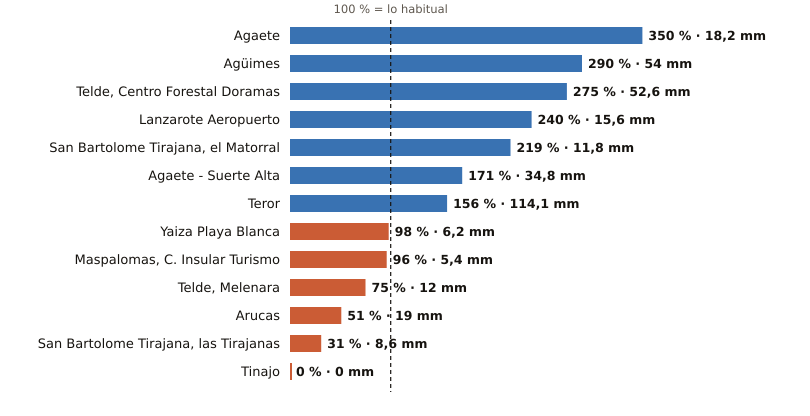

The table this chart was drawn from, first rows:
estacion, provincia, indicativo, mm_otono, referencia_mm, pct, periodo_referencia, hasta, hora
Agaete, Las Palmas, C619X, 18.2, 5.2, 350, 2009-2025, 2026-10-22, 15
Agüimes, Las Palmas, C648C, 54.0, 18.6, 290, 2009-2025, 2026-10-22, 14
Telde, Centro Forestal Doramas, Las Palmas, C648N, 52.6, 19.1, 275, 1991-2020, 2026-10-22, 15
Lanzarote Aeropuerto, Las Palmas, C029O, 15.6, 6.5, 240, 1991-2020, 2026-10-22, 15
San Bartolome Tirajana, el Matorral, Las Palmas, C639U, 11.8, 5.4, 219, 1991-2020, 2026-10-22, 15
Agaete - Suerte Alta, Las Palmas, C668V, 34.8, 20.3, 171, 1991-2025, 2026-10-22, 14
Teror, Las Palmas, C656V, 114.1, 73.0, 156, 1993-2025, 2026-10-22, 14
Yaiza Playa Blanca, Las Palmas, C019V, 6.2, 6.3, 98, 1991-2020, 2026-10-22, 14
Maspalomas, C. Insular Turismo, Las Palmas, C639M, 5.4, 5.6, 96, 1991-2020, 2026-10-22, 15
Telde, Melenara, Las Palmas, C649R, 12.0, 15.9, 75, 2009-2025, 2026-10-22, 15
Arucas, Las Palmas, C669B, 19.0, 37.6, 51, 2009-2025, 2026-10-22, 14
San Bartolome Tirajana, las Tirajanas, Las Palmas, C635B, 8.6, 28.0, 31, 2009-2025, 2026-10-22, 15
Tinajo, Las Palmas, C048W, 0.0, 7.4, 0, 2010-2025, 2026-10-22, 14
